2-way image classification set "01_Dataset" from GitHub (mithunaradya/ArecaNut_GUI); label vocabulary: ripe, unripe.

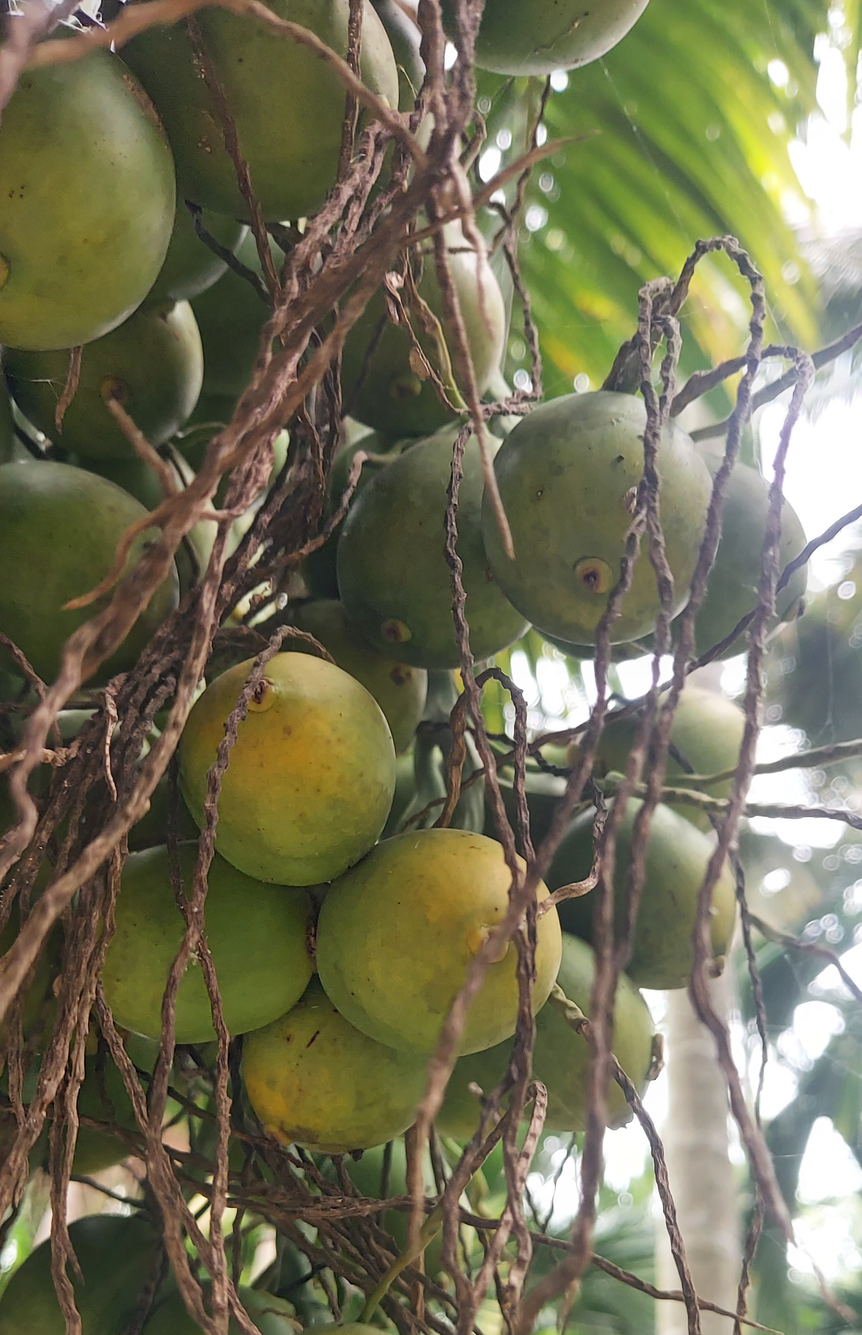
Label: unripe

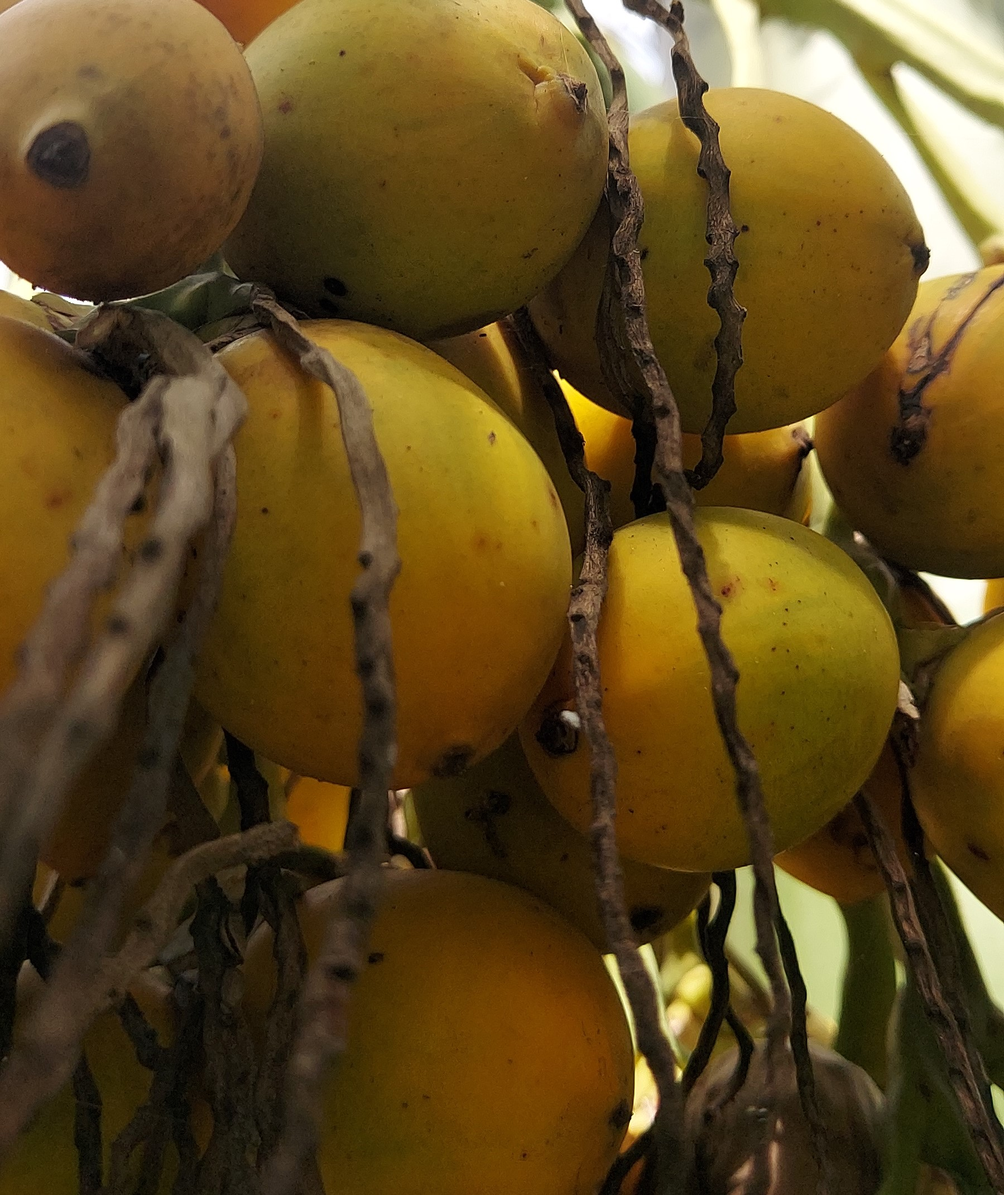
Label: ripe

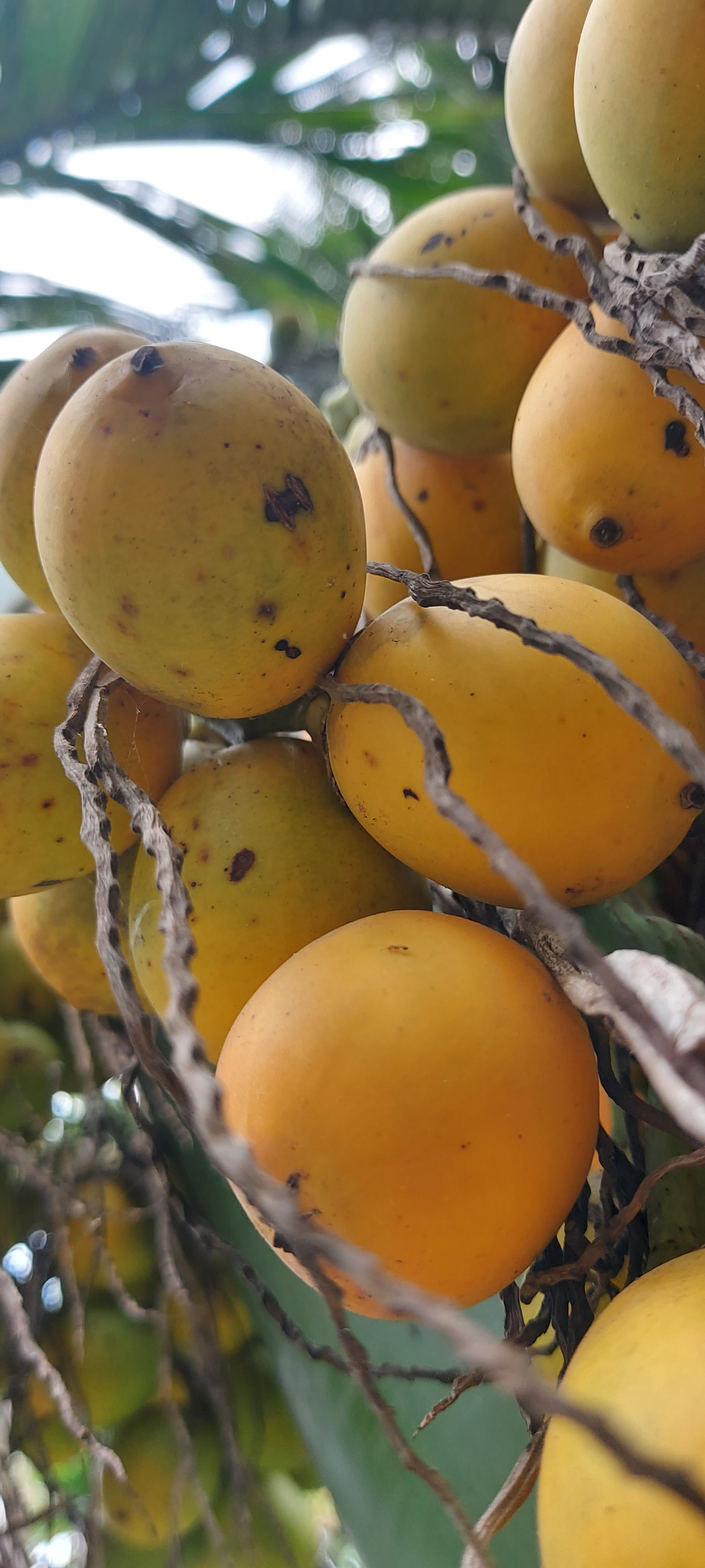
Label: ripe

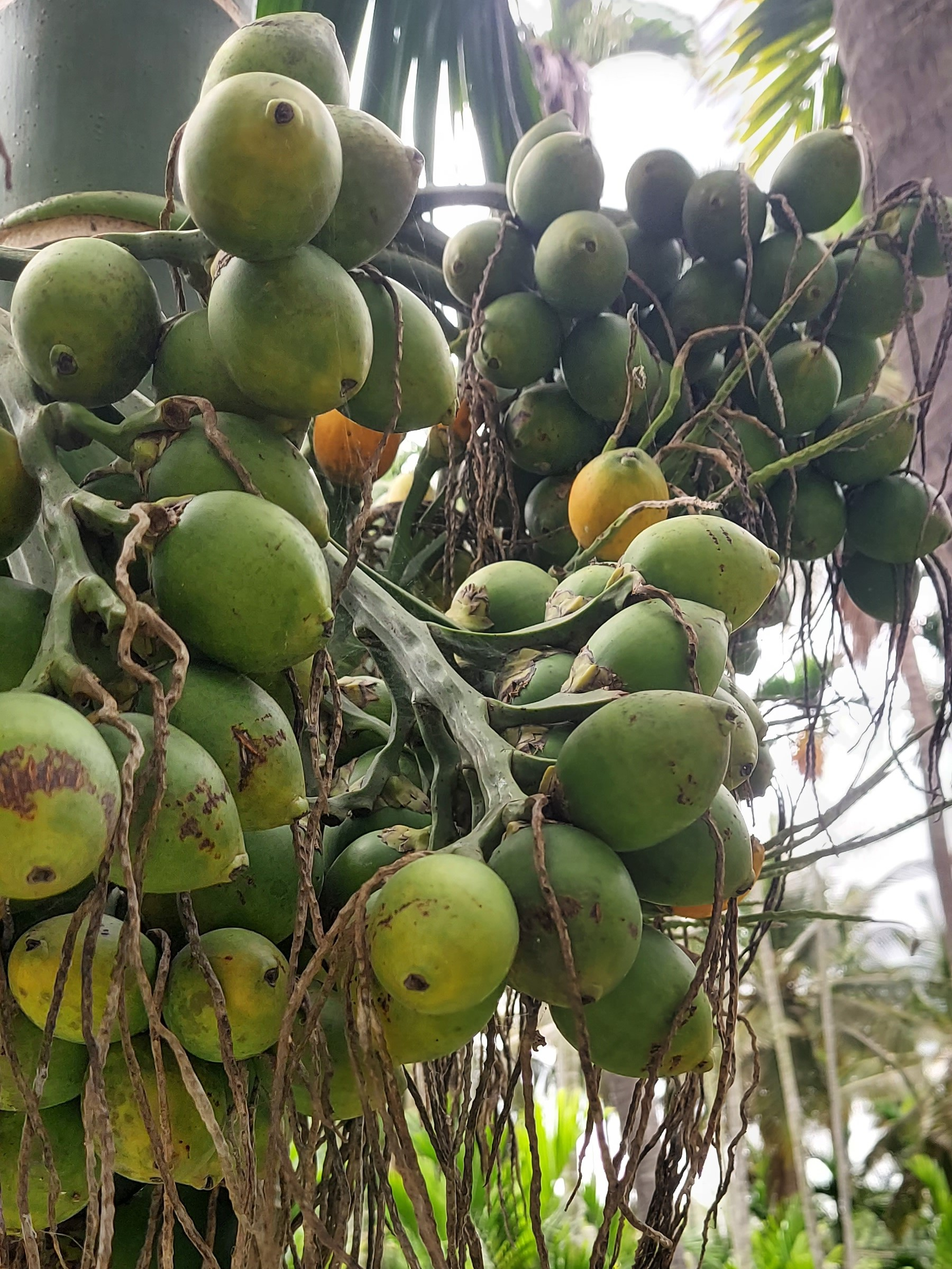
Label: unripe

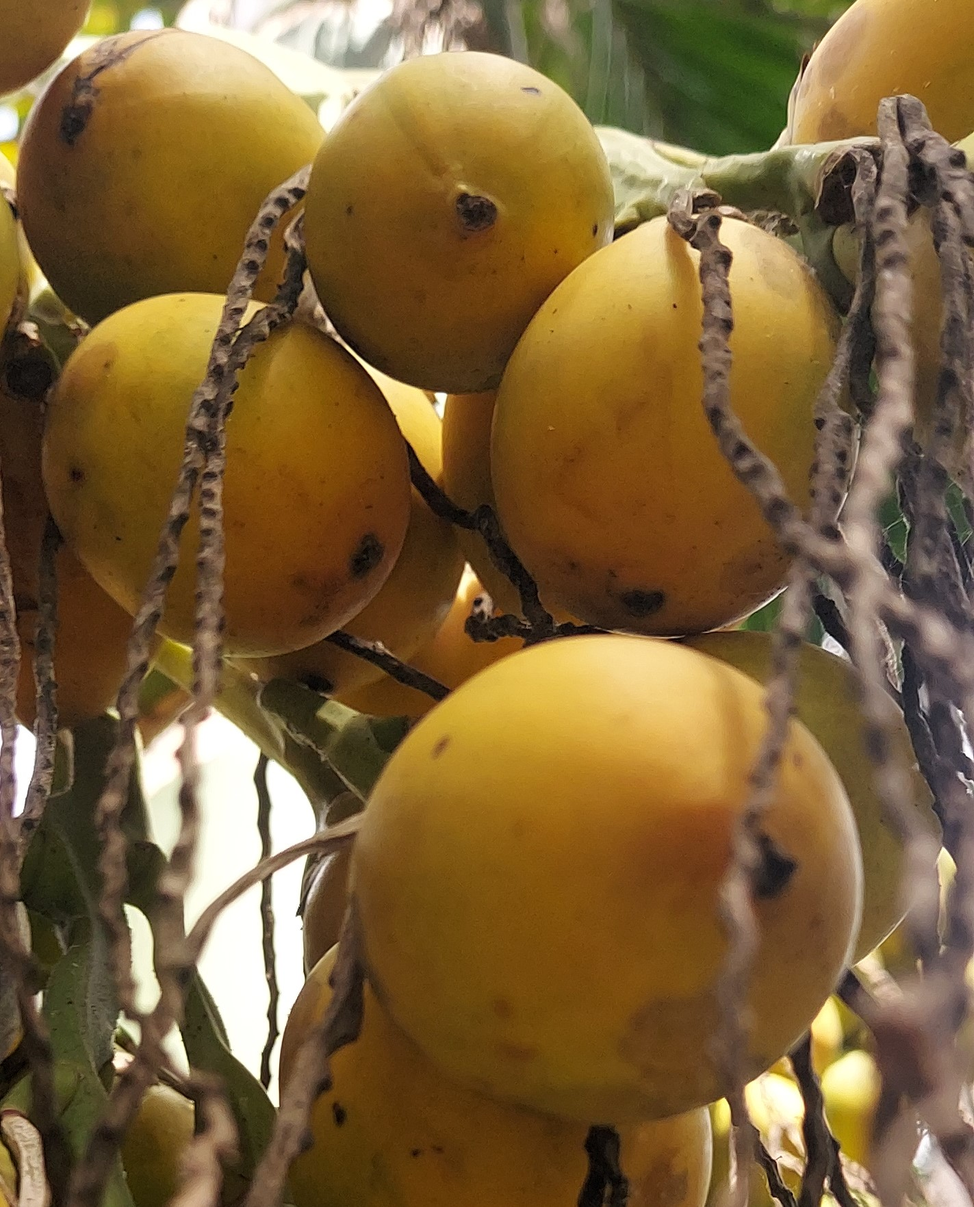
Label: ripe

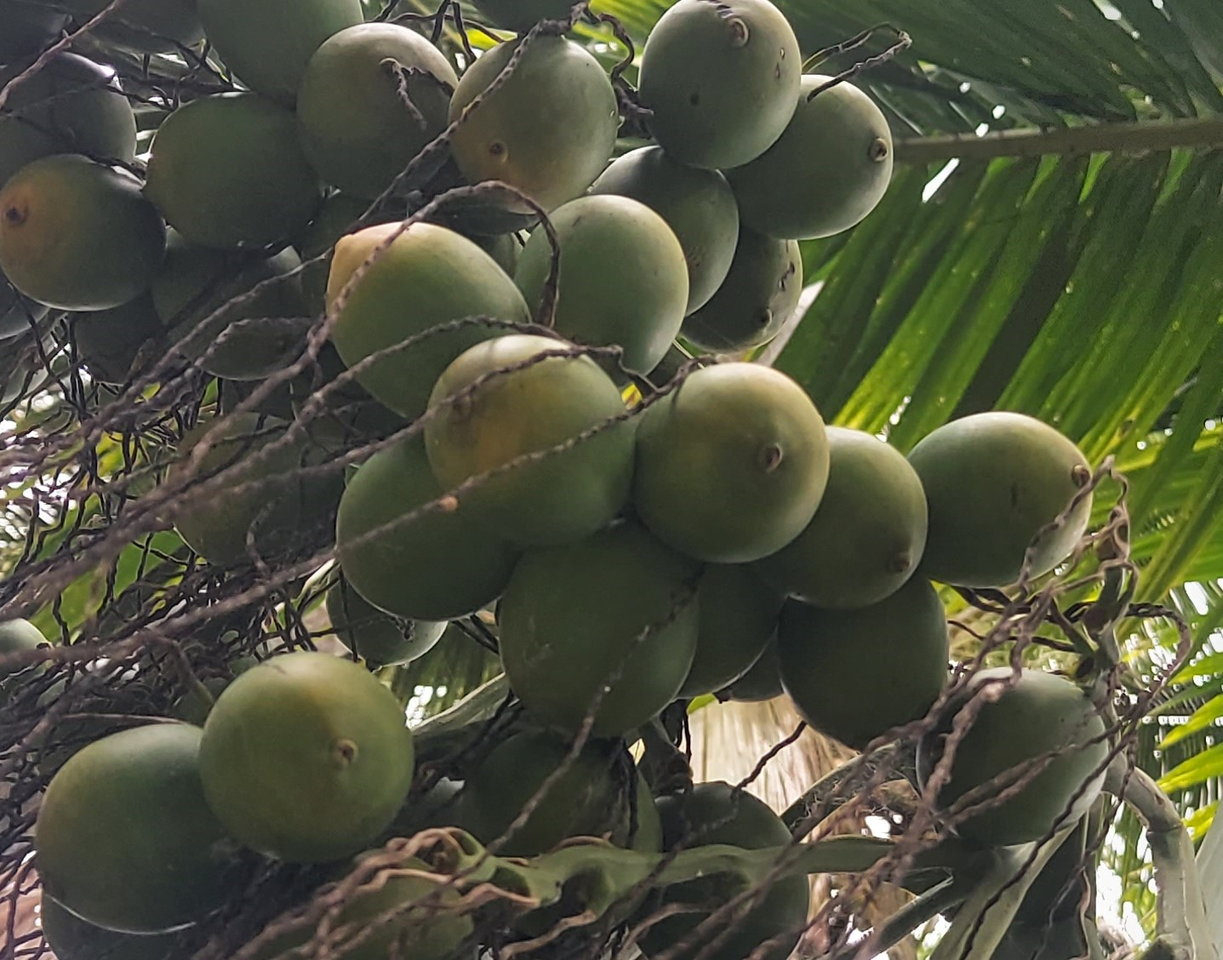
Label: unripe
